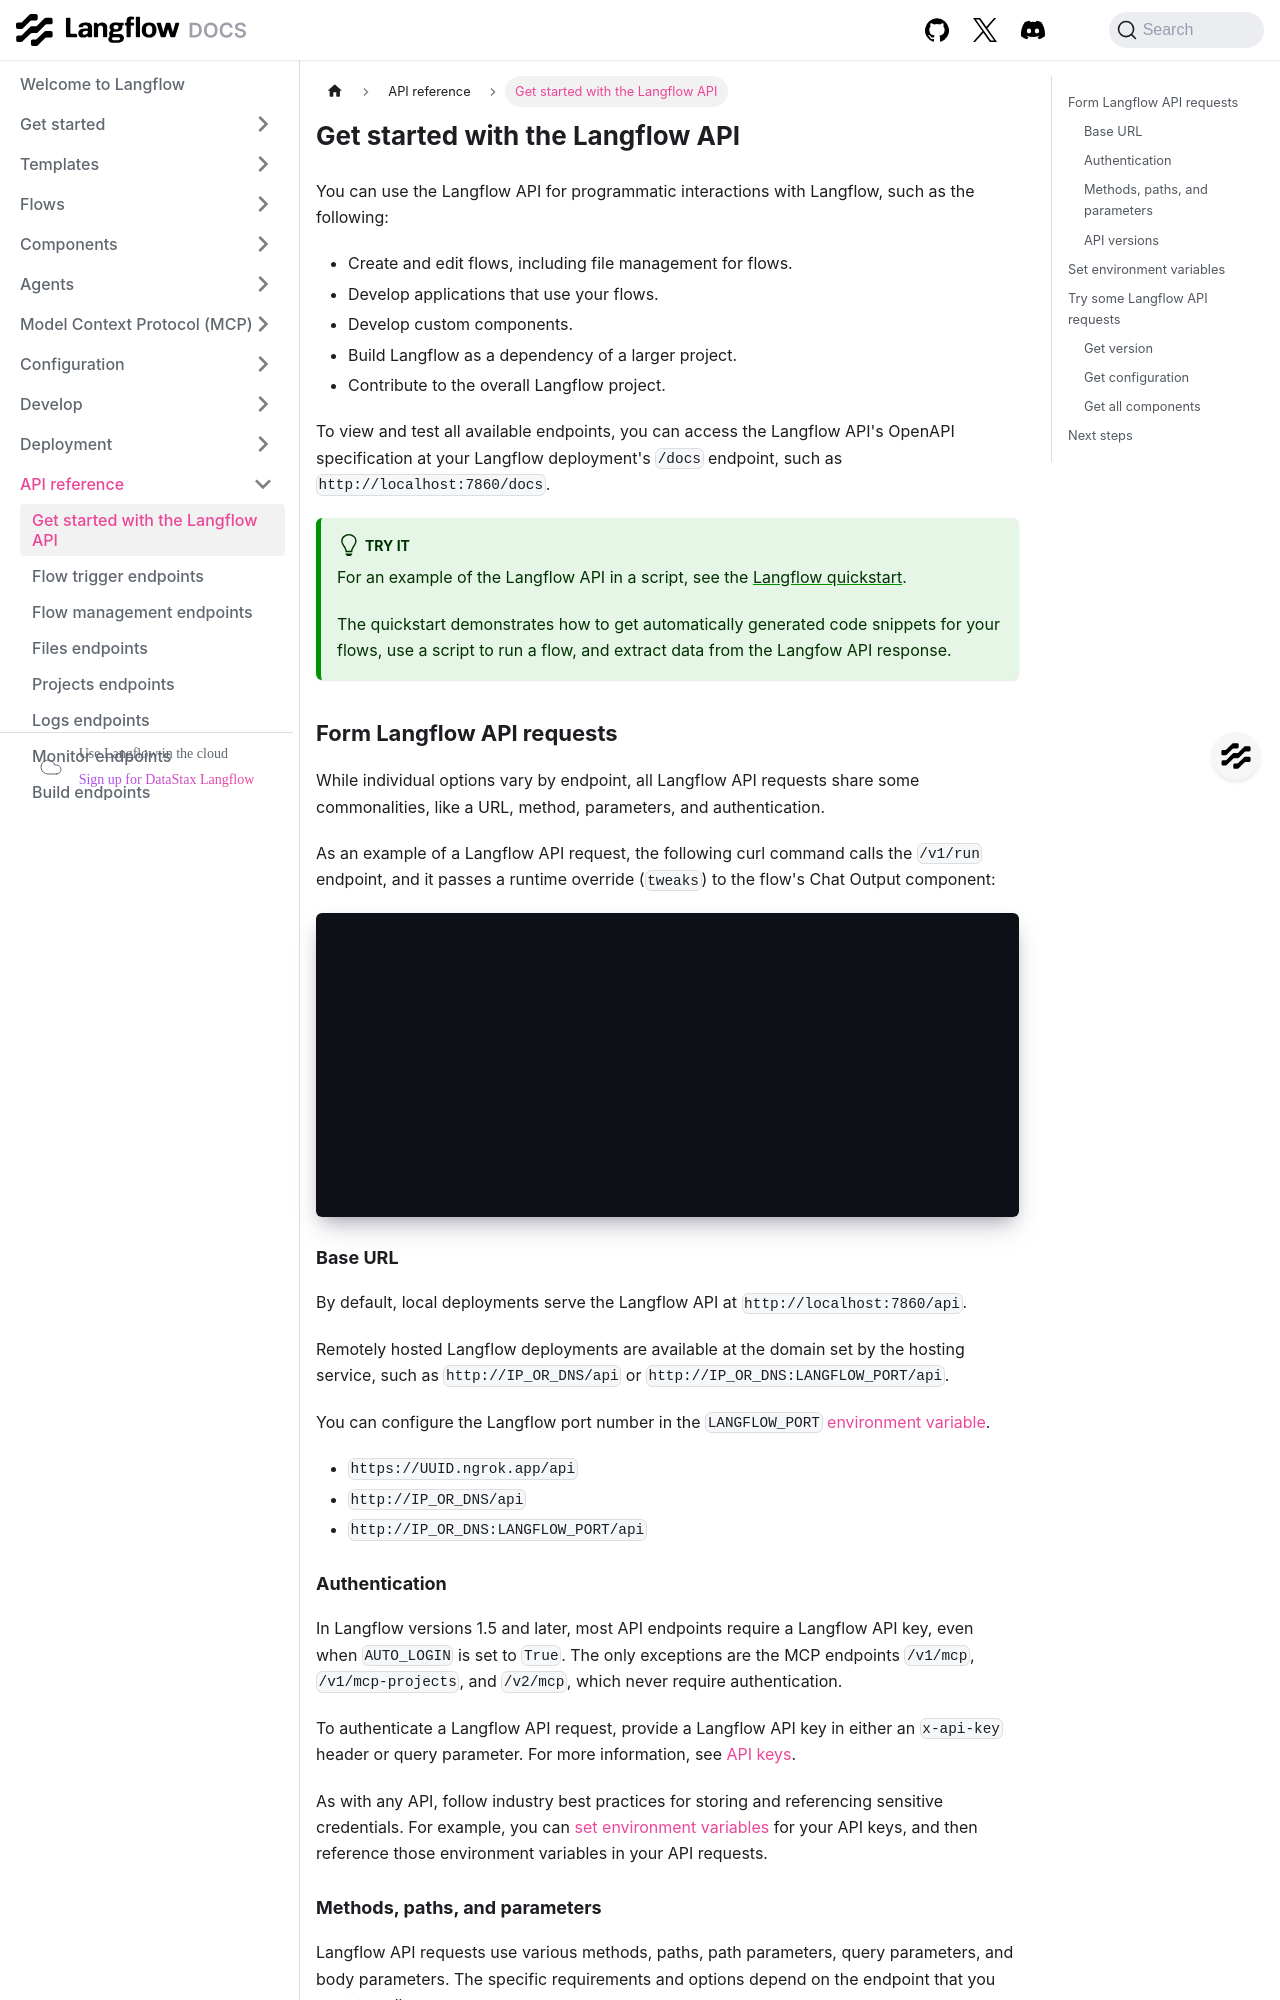

repository: DarkHawk727/langflow · page: api-reference-api-examples.html · generator: docusaurus

---
title: Get started with the Langflow API
slug: /api-reference-api-examples
---

import Tabs from '@theme/Tabs';
import TabItem from '@theme/TabItem';

You can use the Langflow API for programmatic interactions with Langflow, such as the following:

* Create and edit flows, including file management for flows.
* Develop applications that use your flows.
* Develop custom components.
* Build Langflow as a dependency of a larger project.
* Contribute to the overall Langflow project.

To view and test all available endpoints, you can access the Langflow API's OpenAPI specification at your Langflow deployment's `/docs` endpoint, such as `http://localhost:7860/docs`.

:::tip Try it
For an example of the Langflow API in a script, see the [Langflow quickstart](/get-started-quickstart).

The quickstart demonstrates how to get automatically generated code snippets for your flows, use a script to run a flow, and extract data from the Langfow API response.
:::

## Form Langflow API requests

While individual options vary by endpoint, all Langflow API requests share some commonalities, like a URL, method, parameters, and authentication.

As an example of a Langflow API request, the following curl command calls the `/v1/run` endpoint, and it passes a runtime override (`tweaks`) to the flow's Chat Output component:

```bash
curl --request POST \
  --url "$LANGFLOW_SERVER_URL/api/v1/run/$FLOW_ID?stream=false" \
  --header "Content-Type: application/json" \
  --header "x-api-key: $LANGFLOW_API_KEY" \
  --data '{
  "input_value": "hello world!",
  "output_type": "chat",
  "input_type": "chat",
  "tweaks": {
    "ChatOutput-6zcZt": {
      "should_store_message": true
    }
  }
}'
```

### Base URL

By default, local deployments serve the Langflow API at `http://localhost:7860/api`.

Remotely hosted Langflow deployments are available at the domain set by the hosting service, such as `http://IP_OR_DNS/api` or `http://IP_OR_DNS:LANGFLOW_PORT/api`.

You can configure the Langflow port number in the `LANGFLOW_PORT` [environment variable](/environment-variables).

* `https://UUID.ngrok.app/api`
* `http://IP_OR_DNS/api`
* `http://IP_OR_DNS:LANGFLOW_PORT/api`
